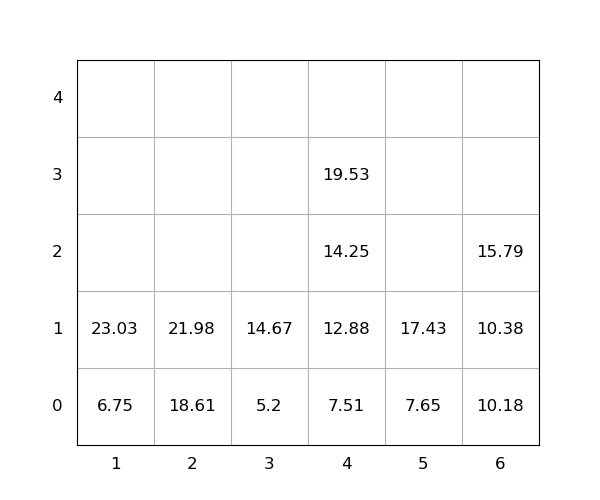

The table this chart was drawn from, first rows:
idx, loc_x, loc_y, loc_z, weight, seq, emerg, reloc, size(ft)
1, 1, 0, 0, 6.75, 0, 0, 0, 20
2, 5, 0, 0, 7.65, 0, 0, 0, 20
3, 1, 0, 1, 23.03, 0, 0, 0, 20
4, 4, 0, 0, 7.51, 0, 0, 0, 20
5, 2, 0, 0, 18.61, 0, 0, 0, 20
6, 6, 0, 0, 10.18, 1, 0, 0, 20
7, 4, 0, 1, 12.88, 2, 0, 0, 20
8, 5, 0, 1, 17.43, 3, 0, 0, 20
9, 4, 0, 2, 14.25, 4, 0, 0, 20
10, 2, 0, 1, 21.98, 5, 0, 0, 20
11, 6, 0, 1, 10.38, 6, 0, 0, 20
12, 4, 0, 3, 19.53, 7, 0, 0, 20
13, 6, 0, 2, 15.79, 8, 0, 0, 20
14, 3, 0, 0, 5.2, 9, 0, 0, 20
15, 3, 0, 1, 14.67, 10, 0, 0, 20
